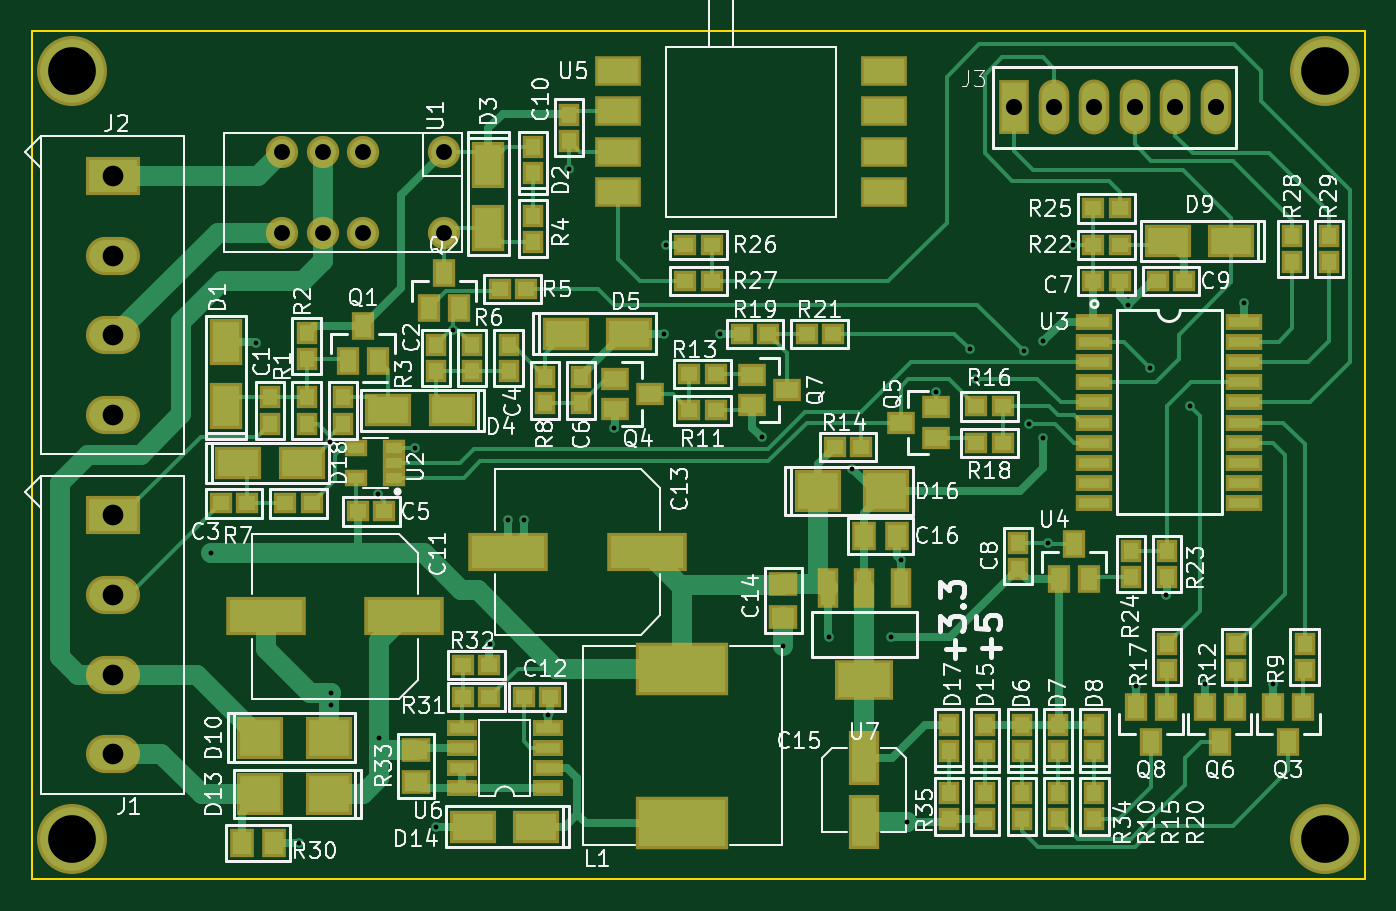
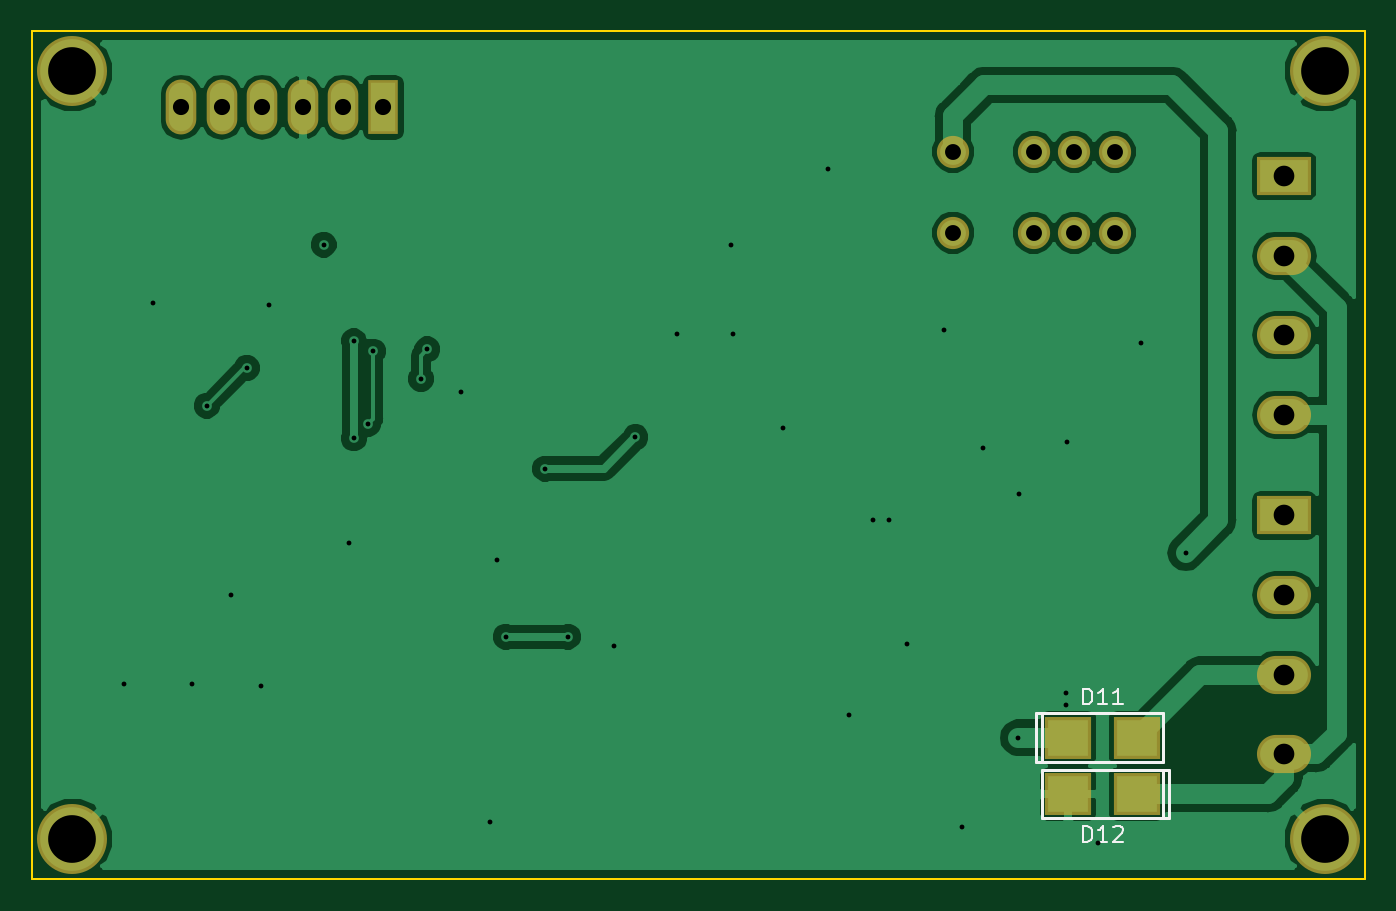
Circuit board: 11 layer files. Board 83.8 x 53.3 mm.
- bottom_copper: transceiver_test-B.Cu.gbl (46314 bytes)
- bottom_mask: transceiver_test-B.Mask.gbs (1781 bytes)
- paste: transceiver_test-B.Paste.gbp (971 bytes)
- bottom_silk: transceiver_test-B.SilkS.gbo (2551 bytes)
- outline: transceiver_test-Edge.Cuts.gko (825 bytes)
- top_copper: transceiver_test-F.Cu.gtl (41857 bytes)
- top_mask: transceiver_test-F.Mask.gts (9811 bytes)
- paste: transceiver_test-F.Paste.gtp (9240 bytes)
- top_silk: transceiver_test-F.SilkS.gto (92058 bytes)
- drill: transceiver_test-NPTH.drl (162 bytes)
- drill: transceiver_test-PTH.drl (1120 bytes)

=== bottom_copper: transceiver_test-B.Cu.gbl (46314 bytes, source omitted) ===
=== bottom_mask: transceiver_test-B.Mask.gbs ===
G04 #@! TF.GenerationSoftware,KiCad,Pcbnew,5.0.0-fee4fd1~66~ubuntu18.04.1*
G04 #@! TF.CreationDate,2018-12-28T16:36:32-07:00*
G04 #@! TF.ProjectId,transceiver_test,7472616E736365697665725F74657374,rev?*
G04 #@! TF.SameCoordinates,Original*
G04 #@! TF.FileFunction,Soldermask,Bot*
G04 #@! TF.FilePolarity,Negative*
%FSLAX46Y46*%
G04 Gerber Fmt 4.6, Leading zero omitted, Abs format (unit mm)*
G04 Created by KiCad (PCBNEW 5.0.0-fee4fd1~66~ubuntu18.04.1) date Fri Dec 28 16:36:32 2018*
%MOMM*%
%LPD*%
G01*
G04 APERTURE LIST*
%ADD10R,2.900000X2.700000*%
%ADD11R,3.400000X2.400000*%
%ADD12O,3.400000X2.400000*%
%ADD13R,1.924000X3.448000*%
%ADD14O,1.924000X3.448000*%
%ADD15C,2.025000*%
%ADD16C,4.400000*%
G04 APERTURE END LIST*
D10*
G04 #@! TO.C,D11*
X31360000Y-77470000D03*
X27060000Y-77470000D03*
G04 #@! TD*
G04 #@! TO.C,D12*
X27060000Y-81026000D03*
X31360000Y-81026000D03*
G04 #@! TD*
D11*
G04 #@! TO.C,J1*
X17780000Y-63500000D03*
D12*
X17780000Y-68500000D03*
X17780000Y-73500000D03*
X17780000Y-78500000D03*
G04 #@! TD*
G04 #@! TO.C,J2*
X17780000Y-57164000D03*
X17780000Y-52164000D03*
X17780000Y-47164000D03*
D11*
X17780000Y-42164000D03*
G04 #@! TD*
D13*
G04 #@! TO.C,J3*
X74422000Y-37846000D03*
D14*
X76962000Y-37846000D03*
X79502000Y-37846000D03*
X82042000Y-37846000D03*
X84582000Y-37846000D03*
X87122000Y-37846000D03*
G04 #@! TD*
D15*
G04 #@! TO.C,U1*
X38608000Y-40640000D03*
X33528000Y-40640000D03*
X30988000Y-40640000D03*
X28448000Y-40640000D03*
X28448000Y-45720000D03*
X30988000Y-45720000D03*
X33528000Y-45720000D03*
X38608000Y-45720000D03*
G04 #@! TD*
D16*
G04 #@! TO.C,M1*
X93980000Y-83820000D03*
G04 #@! TD*
G04 #@! TO.C,M2*
X15240000Y-83820000D03*
G04 #@! TD*
G04 #@! TO.C,M3*
X93980000Y-35560000D03*
G04 #@! TD*
G04 #@! TO.C,M4*
X15240000Y-35560000D03*
G04 #@! TD*
M02*

=== paste: transceiver_test-B.Paste.gbp ===
G04 #@! TF.GenerationSoftware,KiCad,Pcbnew,5.0.0-fee4fd1~66~ubuntu18.04.1*
G04 #@! TF.CreationDate,2018-12-28T16:36:32-07:00*
G04 #@! TF.ProjectId,transceiver_test,7472616E736365697665725F74657374,rev?*
G04 #@! TF.SameCoordinates,Original*
G04 #@! TF.FileFunction,Paste,Bot*
G04 #@! TF.FilePolarity,Positive*
%FSLAX46Y46*%
G04 Gerber Fmt 4.6, Leading zero omitted, Abs format (unit mm)*
G04 Created by KiCad (PCBNEW 5.0.0-fee4fd1~66~ubuntu18.04.1) date Fri Dec 28 16:36:32 2018*
%MOMM*%
%LPD*%
G01*
G04 APERTURE LIST*
%ADD10R,2.500000X2.300000*%
%ADD11C,4.000000*%
G04 APERTURE END LIST*
D10*
G04 #@! TO.C,D11*
X31360000Y-77470000D03*
X27060000Y-77470000D03*
G04 #@! TD*
G04 #@! TO.C,D12*
X27060000Y-81026000D03*
X31360000Y-81026000D03*
G04 #@! TD*
D11*
G04 #@! TO.C,M1*
X93980000Y-83820000D03*
G04 #@! TD*
G04 #@! TO.C,M2*
X15240000Y-83820000D03*
G04 #@! TD*
G04 #@! TO.C,M3*
X93980000Y-35560000D03*
G04 #@! TD*
G04 #@! TO.C,M4*
X15240000Y-35560000D03*
G04 #@! TD*
M02*

=== bottom_silk: transceiver_test-B.SilkS.gbo ===
G04 #@! TF.GenerationSoftware,KiCad,Pcbnew,5.0.0-fee4fd1~66~ubuntu18.04.1*
G04 #@! TF.CreationDate,2018-12-28T16:36:32-07:00*
G04 #@! TF.ProjectId,transceiver_test,7472616E736365697665725F74657374,rev?*
G04 #@! TF.SameCoordinates,Original*
G04 #@! TF.FileFunction,Legend,Bot*
G04 #@! TF.FilePolarity,Positive*
%FSLAX46Y46*%
G04 Gerber Fmt 4.6, Leading zero omitted, Abs format (unit mm)*
G04 Created by KiCad (PCBNEW 5.0.0-fee4fd1~66~ubuntu18.04.1) date Fri Dec 28 16:36:32 2018*
%MOMM*%
%LPD*%
G01*
G04 APERTURE LIST*
%ADD10C,0.203200*%
%ADD11C,0.150000*%
G04 APERTURE END LIST*
D10*
G04 #@! TO.C,D11*
X25400000Y-78994000D02*
X33401000Y-78994000D01*
X33401000Y-78994000D02*
X33401000Y-75946000D01*
X33401000Y-75946000D02*
X25400000Y-75946000D01*
X33020000Y-78994000D02*
X33020000Y-75946000D01*
X25400000Y-78994000D02*
X25400000Y-75946000D01*
G04 #@! TO.C,D12*
X33020000Y-79502000D02*
X25019000Y-79502000D01*
X25019000Y-79502000D02*
X25019000Y-82550000D01*
X25019000Y-82550000D02*
X33020000Y-82550000D01*
X25400000Y-79502000D02*
X25400000Y-82550000D01*
X33020000Y-79502000D02*
X33020000Y-82550000D01*
G04 #@! TO.C,D11*
D11*
X30424285Y-75382380D02*
X30424285Y-74382380D01*
X30186190Y-74382380D01*
X30043333Y-74430000D01*
X29948095Y-74525238D01*
X29900476Y-74620476D01*
X29852857Y-74810952D01*
X29852857Y-74953809D01*
X29900476Y-75144285D01*
X29948095Y-75239523D01*
X30043333Y-75334761D01*
X30186190Y-75382380D01*
X30424285Y-75382380D01*
X28900476Y-75382380D02*
X29471904Y-75382380D01*
X29186190Y-75382380D02*
X29186190Y-74382380D01*
X29281428Y-74525238D01*
X29376666Y-74620476D01*
X29471904Y-74668095D01*
X27948095Y-75382380D02*
X28519523Y-75382380D01*
X28233809Y-75382380D02*
X28233809Y-74382380D01*
X28329047Y-74525238D01*
X28424285Y-74620476D01*
X28519523Y-74668095D01*
G04 #@! TO.C,D12*
X30424285Y-84018380D02*
X30424285Y-83018380D01*
X30186190Y-83018380D01*
X30043333Y-83066000D01*
X29948095Y-83161238D01*
X29900476Y-83256476D01*
X29852857Y-83446952D01*
X29852857Y-83589809D01*
X29900476Y-83780285D01*
X29948095Y-83875523D01*
X30043333Y-83970761D01*
X30186190Y-84018380D01*
X30424285Y-84018380D01*
X28900476Y-84018380D02*
X29471904Y-84018380D01*
X29186190Y-84018380D02*
X29186190Y-83018380D01*
X29281428Y-83161238D01*
X29376666Y-83256476D01*
X29471904Y-83304095D01*
X28519523Y-83113619D02*
X28471904Y-83066000D01*
X28376666Y-83018380D01*
X28138571Y-83018380D01*
X28043333Y-83066000D01*
X27995714Y-83113619D01*
X27948095Y-83208857D01*
X27948095Y-83304095D01*
X27995714Y-83446952D01*
X28567142Y-84018380D01*
X27948095Y-84018380D01*
G04 #@! TD*
M02*

=== outline: transceiver_test-Edge.Cuts.gko ===
G04 #@! TF.GenerationSoftware,KiCad,Pcbnew,5.0.0-fee4fd1~66~ubuntu18.04.1*
G04 #@! TF.CreationDate,2018-12-28T16:36:32-07:00*
G04 #@! TF.ProjectId,transceiver_test,7472616E736365697665725F74657374,rev?*
G04 #@! TF.SameCoordinates,Original*
G04 #@! TF.FileFunction,Profile,NP*
%FSLAX46Y46*%
G04 Gerber Fmt 4.6, Leading zero omitted, Abs format (unit mm)*
G04 Created by KiCad (PCBNEW 5.0.0-fee4fd1~66~ubuntu18.04.1) date Fri Dec 28 16:36:32 2018*
%MOMM*%
%LPD*%
G01*
G04 APERTURE LIST*
%ADD10C,0.150000*%
G04 APERTURE END LIST*
D10*
X12700000Y-33020000D02*
X12700000Y-48260000D01*
X96520000Y-33020000D02*
X12700000Y-33020000D01*
X96520000Y-86360000D02*
X96520000Y-33020000D01*
X58420000Y-86360000D02*
X96520000Y-86360000D01*
X12700000Y-86360000D02*
X12700000Y-48260000D01*
X12700000Y-86360000D02*
X58420000Y-86360000D01*
M02*

=== top_copper: transceiver_test-F.Cu.gtl (41857 bytes, source omitted) ===
=== top_mask: transceiver_test-F.Mask.gts (9811 bytes, source omitted) ===
=== paste: transceiver_test-F.Paste.gtp (9240 bytes, source omitted) ===
=== top_silk: transceiver_test-F.SilkS.gto (92058 bytes, source omitted) ===
=== drill: transceiver_test-NPTH.drl ===
M48
;DRILL file {KiCad 5.0.0-fee4fd1~66~ubuntu18.04.1} date Fri Dec 28 16:36:55 2018
;FORMAT={-:-/ absolute / inch / decimal}
FMAT,2
INCH,TZ
%
G90
G05
M72
T0
M30

=== drill: transceiver_test-PTH.drl ===
M48
;DRILL file {KiCad 5.0.0-fee4fd1~66~ubuntu18.04.1} date Fri Dec 28 16:36:55 2018
;FORMAT={-:-/ absolute / inch / decimal}
FMAT,2
INCH,TZ
T1C0.0120
T2C0.0394
T3C0.0400
T4C0.0512
T5C0.1181
%
G90
G05
M72
T1
X0.944Y-2.592
X1.054Y-2.072
X1.16Y-3.31
X1.239Y-2.319
X1.24Y-2.94
X1.24Y-2.97
X1.356Y-2.448
X1.358Y-3.05
X1.447Y-2.334
X1.499Y-3.27
X1.543Y-2.042
X1.633Y-2.819
X1.679Y-2.511
X1.717Y-2.511
X1.777Y-2.993
X1.83Y-1.642
X1.942Y-2.284
X2.065Y-2.05
X2.07Y-1.83
X2.203Y-2.05
X2.306Y-2.306
X2.36Y-2.822
X2.473Y-2.8
X2.53Y-2.384
X2.627Y-2.8
X2.65Y-2.61
X2.666Y-3.258
X2.737Y-2.194
X2.821Y-2.089
X2.837Y-2.162
X2.955Y-2.094
X2.968Y-2.273
X3.003Y-2.069
X3.003Y-2.309
X3.015Y-2.569
X3.078Y-1.83
X3.214Y-1.979
X3.233Y-2.921
X3.268Y-2.135
X3.308Y-2.698
X3.367Y-2.228
X3.403Y-2.916
X3.501Y-1.974
X3.572Y-2.918
T2
X1.12Y-1.6
X1.12Y-1.8
X1.22Y-1.6
X1.22Y-1.8
X1.32Y-1.6
X1.32Y-1.8
X1.52Y-1.6
X1.52Y-1.8
T3
X2.93Y-1.49
X3.03Y-1.49
X3.13Y-1.49
X3.23Y-1.49
X3.33Y-1.49
X3.43Y-1.49
T4
X0.7Y-2.5
X0.7Y-2.6969
X0.7Y-2.8937
X0.7Y-3.0906
X0.7Y-1.66
X0.7Y-1.8569
X0.7Y-2.0537
X0.7Y-2.2506
T5
X3.7Y-3.3
X0.6Y-3.3
X3.7Y-1.4
X0.6Y-1.4
T0
M30

